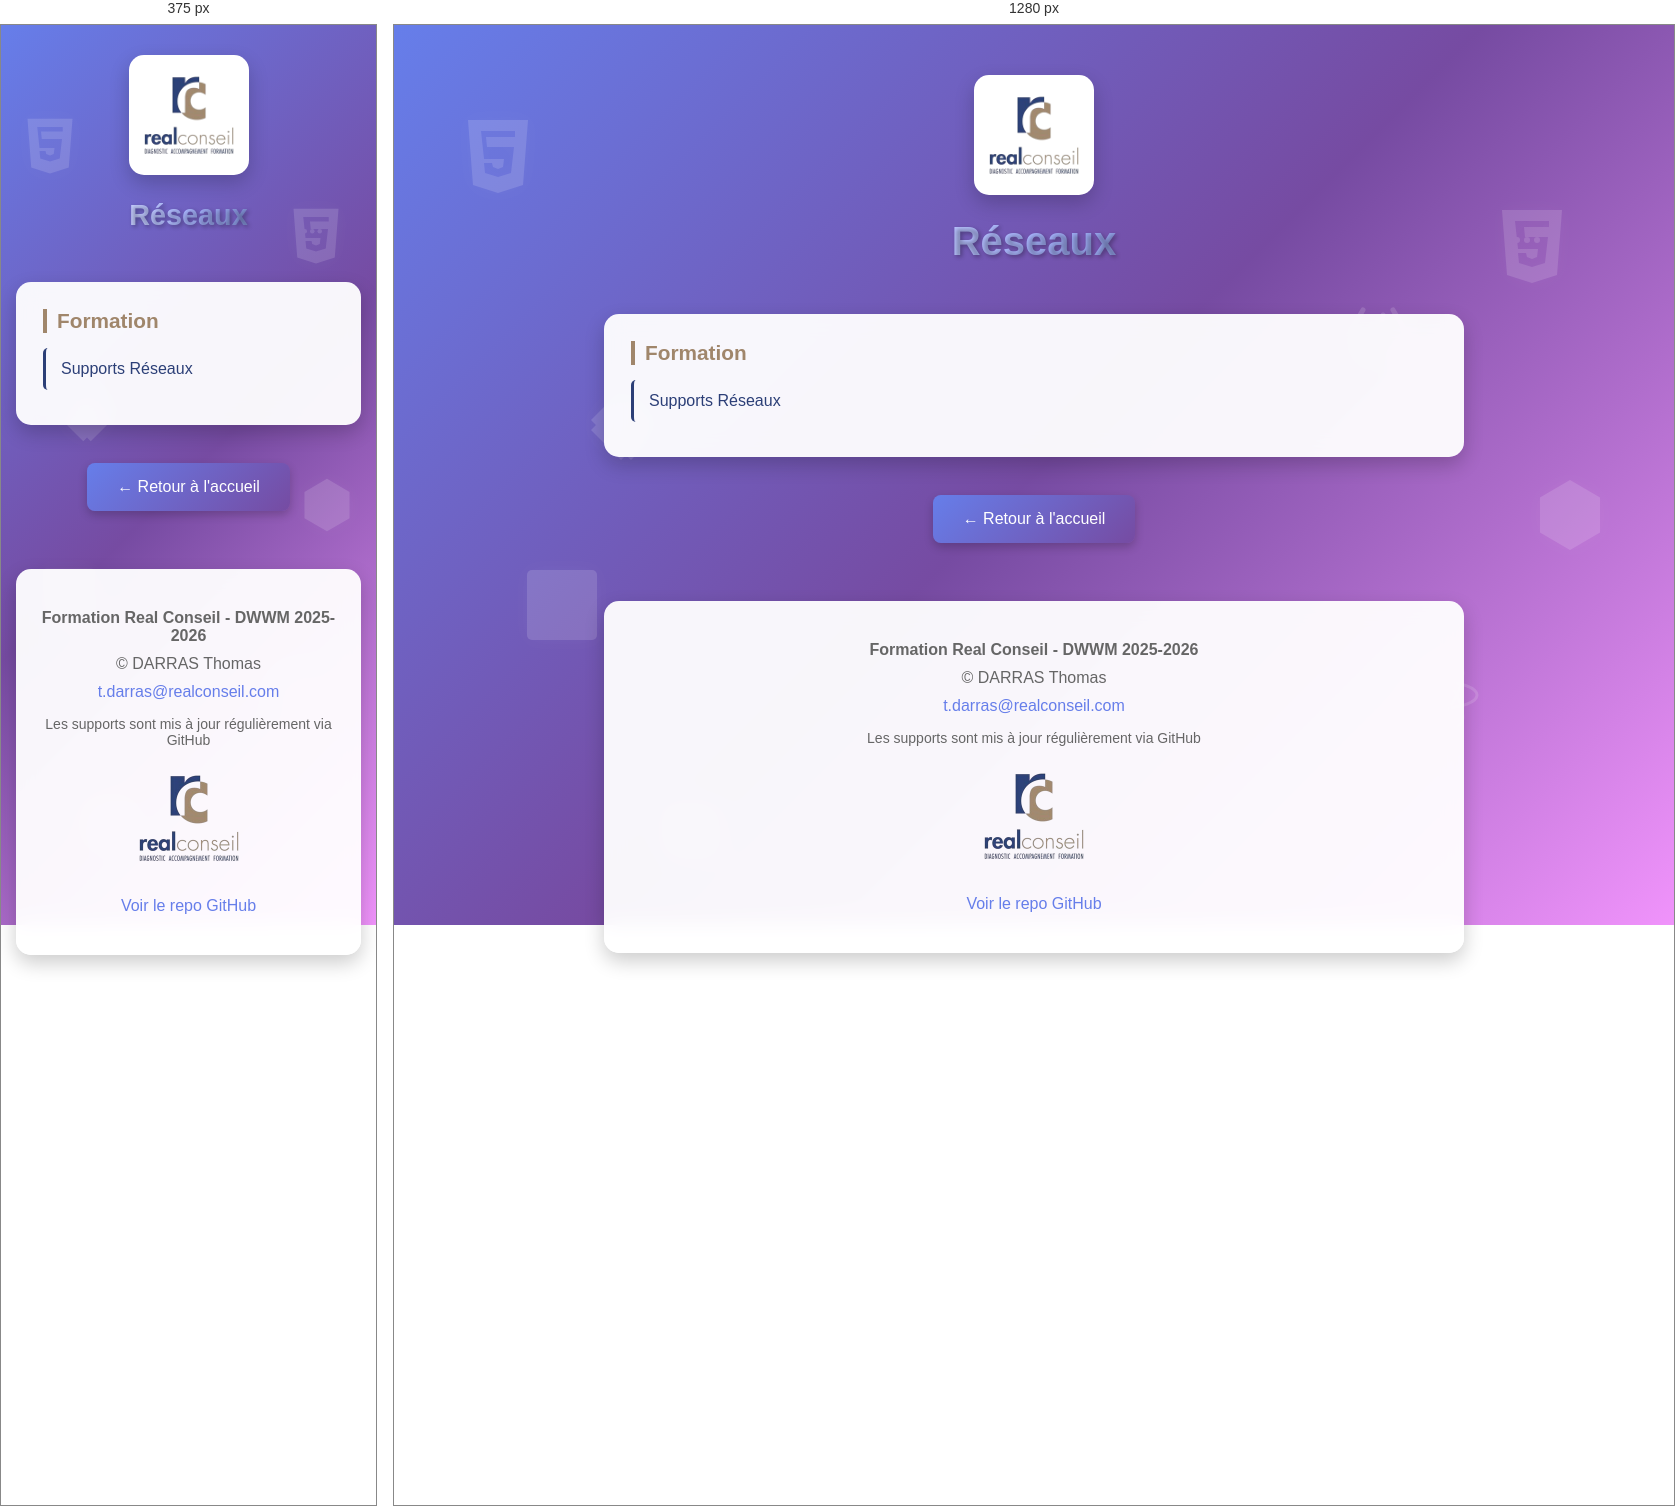
Rendered at 375 px and 1280 px, left to right.

<!-- file: index.html -->
<!DOCTYPE html>
<html lang="fr">
<head>
    <meta charset="UTF-8">
    <meta name="viewport" content="width=device-width, initial-scale=1.0">
    <link rel="icon" href="../favicon-32x32.png" type="image/png">
    <title>Réseaux - Supports de cours - Formation DWWM</title>
    <style>
        * {
            margin: 0;
            padding: 0;
            box-sizing: border-box;
        }

        body {
            font-family: Arial, sans-serif;
            min-height: 100vh;
            background: linear-gradient(135deg, #667eea 0%, #764ba2 50%, #f093fb 100%);
            background-attachment: fixed;
            position: relative;
            overflow-x: hidden;
        }

        /* Icônes technologiques flottantes */
        .floating-icons {
            position: fixed;
            top: 0;
            left: 0;
            width: 100%;
            height: 100%;
            pointer-events: none;
            z-index: 0;
        }

        .tech-icon {
            position: absolute;
            opacity: 0.15;
            animation: float 20s infinite ease-in-out;
        }

        .tech-icon:nth-child(1) {
            top: 10%;
            left: 5%;
            animation-delay: 0s;
            animation-duration: 25s;
        }

        .tech-icon:nth-child(2) {
            top: 20%;
            right: 8%;
            animation-delay: 3s;
            animation-duration: 20s;
        }

        .tech-icon:nth-child(3) {
            top: 60%;
            left: 10%;
            animation-delay: 5s;
            animation-duration: 30s;
        }

        .tech-icon:nth-child(4) {
            top: 70%;
            right: 15%;
            animation-delay: 2s;
            animation-duration: 22s;
        }

        .tech-icon:nth-child(5) {
            top: 40%;
            left: 15%;
            animation-delay: 7s;
            animation-duration: 28s;
        }

        .tech-icon:nth-child(6) {
            top: 50%;
            right: 5%;
            animation-delay: 4s;
            animation-duration: 26s;
        }

        .tech-icon:nth-child(7) {
            top: 85%;
            left: 20%;
            animation-delay: 6s;
            animation-duration: 24s;
        }

        .tech-icon:nth-child(8) {
            top: 30%;
            right: 20%;
            animation-delay: 1s;
            animation-duration: 27s;
        }

        @keyframes float {
            0%, 100% {
                transform: translateY(0) rotate(0deg);
            }
            25% {
                transform: translateY(-20px) rotate(5deg);
            }
            50% {
                transform: translateY(0) rotate(0deg);
            }
            75% {
                transform: translateY(20px) rotate(-5deg);
            }
        }

        .tech-icon svg {
            width: 80px;
            height: 80px;
            fill: white;
            filter: drop-shadow(0 0 10px rgba(255,255,255,0.3));
        }

        /* Container principal */
        .container {
            position: relative;
            z-index: 1;
            max-width: 900px;
            margin: 0 auto;
            padding: 50px 20px;
        }

        /* Logo avec animation pulse */
        .logo-container {
            text-align: center;
            margin-bottom: 20px;
        }

        .logo-container img {
            width: 120px;
            background: white;
            padding: 15px;
            border-radius: 15px;
            box-shadow: 0 8px 20px rgba(0,0,0,0.2);
            animation: logoPulse 3s ease-in-out infinite;
        }

        @keyframes logoPulse {
            0%, 100% {
                box-shadow: 0 8px 20px rgba(0,0,0,0.2);
            }
            50% {
                box-shadow: 0 8px 30px rgba(102, 126, 234, 0.6),
                            0 0 40px rgba(118, 75, 162, 0.4),
                            0 0 60px rgba(240, 147, 251, 0.3);
            }
        }

        /* Titre avec dégradé animé + effet 3D au hover */
        h1 {
            color: white;
            text-align: center;
            padding-bottom: 10px;
            font-size: 2.5em;
            text-shadow: 2px 2px 4px rgba(0,0,0,0.3);
            margin-bottom: 40px;
            
            /* Dégradé animé */
            background: linear-gradient(90deg, 
                #ffffff 0%, 
                #a8b5ff 25%, 
                #2C3F77 50%, 
            #ffd4ff 75%, 
            #A0866B 100%);
            background-size: 200% auto;
            -webkit-background-clip: text;
            -webkit-text-fill-color: transparent;
            background-clip: text;
            animation: gradientShift 10s ease infinite;
            
            transition: all 0.3s ease;
            cursor: default;
        }

        @keyframes gradientShift {
            0% {
                background-position: 0% center;
            }
            50% {
                background-position: 100% center;
            }
            100% {
                background-position: 0% center;
            }
        }

        /* Effet 3D au hover sur le titre */
        h1:hover {
            transform: translateY(-5px);
            text-shadow: 
                0 10px 20px rgba(0,0,0,0.3),
                0 15px 30px rgba(102, 126, 234, 0.4),
                0 20px 40px rgba(118, 75, 162, 0.3);
        }

        h3 {
            color: #A0866B;
            margin-top: 0;
            border-left: 4px solid #A0866B;
            padding-left: 10px;
            font-size: 1.3em;
            margin-bottom: 15px;
        }

        /* Sections/Cartes avec effet glow */
        .section {
            background: rgba(255, 255, 255, 0.95);
            backdrop-filter: blur(10px);
            padding: 25px;
            margin: 20px 0;
            border-radius: 15px;
            box-shadow: 0 8px 20px rgba(0,0,0,0.2);
            transition: all 0.4s ease;
            border: 2px solid transparent;
        }

        .section:hover {
            transform: translateY(-5px);
            box-shadow: 0 12px 30px rgba(0,0,0,0.3),
                        0 0 40px rgba(102, 126, 234, 0.5),
                        0 0 60px rgba(118, 75, 162, 0.3),
                        inset 0 0 20px rgba(102, 126, 234, 0.1);
            border: 2px solid rgba(102, 126, 234, 0.3);
        }

        /* Liens */
        a {
            color: #2C3F77;
            text-decoration: none;
            font-size: 16px;
            display: block;
            padding: 12px;
            margin: 8px 0;
            border-left: 3px solid #2C3F77;
            padding-left: 15px;
            transition: all 0.3s ease;
            border-radius: 5px;
        }

        a:hover {
            background: linear-gradient(90deg, rgba(102, 126, 234, 0.1), transparent);
            border-left-color: #667eea;
            padding-left: 20px;
        }

        /* Bouton */
        .btn {
            background: linear-gradient(135deg, #667eea, #764ba2);
            color: white !important;
            border: none;
            padding: 15px 30px;
            border-radius: 8px;
            font-size: 16px;
            cursor: pointer;
            transition: all 0.3s ease;
            box-shadow: 0 4px 10px rgba(0,0,0,0.2);
            display: inline-block;
            text-align: center;
            border-left: none !important;
        }

        .btn:hover {
            transform: translateY(-2px);
            box-shadow: 0 6px 15px rgba(0,0,0,0.3);
            background: linear-gradient(135deg, #764ba2, #667eea);
            padding-left: 30px !important;
        }

        /* Footer */
        footer {
            background: rgba(255, 255, 255, 0.95);
            backdrop-filter: blur(10px);
            text-align: center;
            margin-top: 50px;
            padding: 30px 20px;
            border-radius: 15px;
            box-shadow: 0 8px 20px rgba(0,0,0,0.2);
            color: #666;
        }

        footer p {
            margin: 10px 0;
        }

        footer a {
            display: inline;
            border: none;
            padding: 0;
            color: #667eea;
        }

        footer a:hover {
            background: none;
            text-decoration: underline;
            padding-left: 0;
        }

        footer img {
            max-width: 100px;
            margin-bottom: 15px;
        }

        /* Responsive */
        @media (max-width: 768px) {
            h1 {
                font-size: 1.8em;
            }

            .tech-icon svg {
                width: 60px;
                height: 60px;
            }

            .container {
                padding: 30px 15px;
            }
        }
    </style>
</head>
<body>
    <!-- Icônes flottantes -->
    <div class="floating-icons">
        <!-- HTML5 -->
        <div class="tech-icon">
            <svg viewBox="0 0 80 80" xmlns="http://www.w3.org/2000/svg">
                <path d="M10 5L15 70L40 78L65 70L70 5H10ZM57 22H28L29 32H56L53 58L40 62L27 58L26 48H34L35 52L40 54L45 52L46 44H26L23 16H57V22Z"/>
            </svg>
        </div>

        <!-- CSS3 -->
        <div class="tech-icon">
            <svg viewBox="0 0 80 80" xmlns="http://www.w3.org/2000/svg">
                <path d="M10 5L15 70L40 78L65 70L70 5H10ZM57 22H32L33 32H56L53 58L40 62L27 58L26 48H34L35 52L40 54L45 52L46 44H26L23 16H57V22Z"/>
                <circle cx="25" cy="35" r="3"/>
                <circle cx="35" cy="35" r="3"/>
                <circle cx="45" cy="35" r="3"/>
            </svg>
        </div>

        <!-- JavaScript -->
        <div class="tech-icon">
            <svg viewBox="0 0 80 80" xmlns="http://www.w3.org/2000/svg">
                <rect x="5" y="5" width="70" height="70" rx="5"/>
                <text x="40" y="60" font-size="50" text-anchor="middle" fill="white" font-family="Arial, sans-serif" font-weight="bold">JS</text>
            </svg>
        </div>

        <!-- React -->
        <div class="tech-icon">
            <svg viewBox="0 0 80 80" xmlns="http://www.w3.org/2000/svg">
                <ellipse cx="40" cy="40" rx="35" ry="13" fill="none" stroke="white" stroke-width="3"/>
                <ellipse cx="40" cy="40" rx="35" ry="13" fill="none" stroke="white" stroke-width="3" transform="rotate(60 40 40)"/>
                <ellipse cx="40" cy="40" rx="35" ry="13" fill="none" stroke="white" stroke-width="3" transform="rotate(120 40 40)"/>
                <circle cx="40" cy="40" r="5"/>
            </svg>
        </div>

        <!-- Git -->
        <div class="tech-icon">
            <svg viewBox="0 0 80 80" xmlns="http://www.w3.org/2000/svg">
                <path d="M75 35L45 5L40 10L35 5L5 35L10 40L5 45L35 75L40 70L45 75L75 45L70 40L75 35Z"/>
                <circle cx="25" cy="40" r="6"/>
                <circle cx="55" cy="40" r="6"/>
                <line x1="31" y1="40" x2="49" y2="40" stroke="white" stroke-width="4"/>
            </svg>
        </div>

        <!-- Node.js -->
        <div class="tech-icon">
            <svg viewBox="0 0 80 80" xmlns="http://www.w3.org/2000/svg">
                <path d="M40 5L70 22.5V57.5L40 75L10 57.5V22.5L40 5Z"/>
                <text x="40" y="50" font-size="20" text-anchor="middle" fill="white" font-family="monospace">NODE</text>
            </svg>
        </div>

        <!-- Database -->
        <div class="tech-icon">
            <svg viewBox="0 0 80 80" xmlns="http://www.w3.org/2000/svg">
                <ellipse cx="40" cy="20" rx="30" ry="10"/>
                <path d="M10 20V60C10 65.5 23.4 70 40 70C56.6 70 70 65.5 70 60V20"/>
                <ellipse cx="40" cy="40" rx="30" ry="10" fill="none" stroke="white" stroke-width="2"/>
            </svg>
        </div>

        <!-- Code brackets -->
        <div class="tech-icon">
            <svg viewBox="0 0 80 80" xmlns="http://www.w3.org/2000/svg">
                <path d="M25 15L10 40L25 65" fill="none" stroke="white" stroke-width="5" stroke-linecap="round"/>
                <path d="M55 15L70 40L55 65" fill="none" stroke="white" stroke-width="5" stroke-linecap="round"/>
                <line x1="45" y1="20" x2="35" y2="60" stroke="white" stroke-width="5" stroke-linecap="round"/>
            </svg>
        </div>
    </div>

    <!-- Contenu principal -->
    <div class="container">
        <!-- Logo Real Conseil -->
        <div class="logo-container">
            <img src="../JAVASCRIPT/Supports/IMG/realconseil_logo-removebg-preview.png" alt="Real Conseil Logo">
        </div>

        <h1>Réseaux</h1>

        <div class="section">
            <h3>Formation</h3>
            <a href="formation-reseaux.html">Supports Réseaux</a>
        </div>

        <!-- Bouton retour -->
        <div style="text-align: center; margin-top: 30px;">
            <a href="../index.html" class="btn">← Retour à l'accueil</a>
        </div>

        <!-- Footer -->
        <footer>
            <p><strong>Formation Real Conseil - DWWM 2025-2026</strong></p>
            <p>&copy; DARRAS Thomas</p>
            <a href="mailto:t.darras@realconseil.com">t.darras@realconseil.com</a>
            <p style="font-size: 14px; margin-top: 15px;">
                Les supports sont mis à jour régulièrement via GitHub
            </p>
            <div style="text-align: center; margin-top: 20px;">
                <img src="../JAVASCRIPT/Supports/IMG/realconseil_logo-removebg-preview.png" alt="Real Conseil Logo">
                <p style="font-size: 12px; color: #999;">
                    <a href="https://github.com/nicepowpowloko/Devlille" target="_blank">Voir le repo GitHub</a>
                </p>
            </div>
        </footer>
    </div>
</body>

<script src="../cursor.js"></script>

</html>